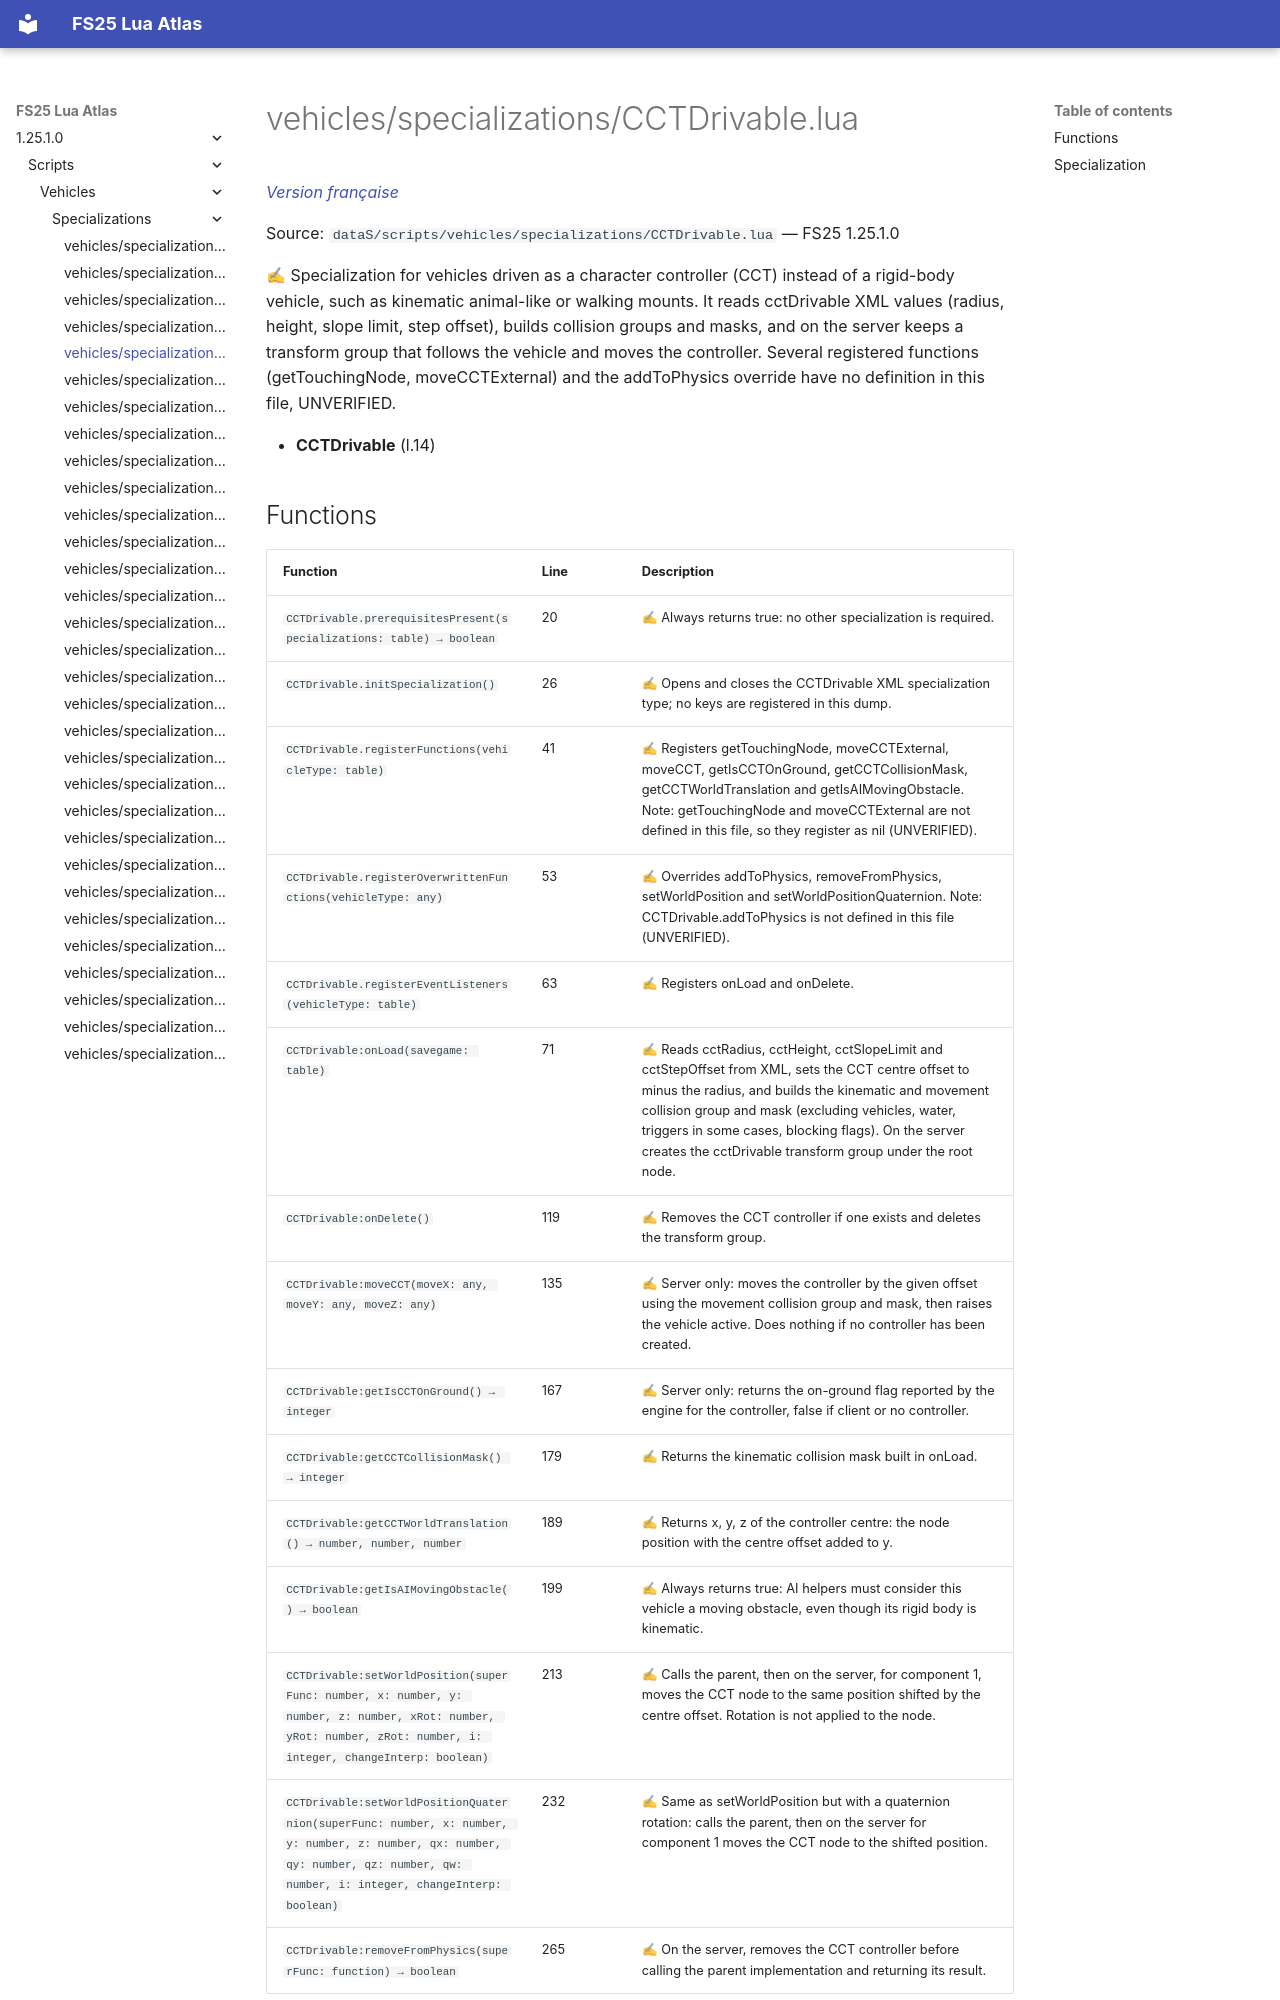

repository: Tim0219800/fs25-lua-atlas · page: 1.25.1.0/scripts/vehicles/specializations/CCTDrivable.html · generator: mkdocs

# vehicles/specializations/CCTDrivable.lua

*[Version française](../../../fr/scripts/vehicles/specializations/CCTDrivable.md)*

Source: `dataS/scripts/vehicles/specializations/CCTDrivable.lua` — FS25 1.25.1.0

✍ Specialization for vehicles driven as a character controller (CCT) instead of a rigid-body vehicle, such as kinematic animal-like or walking mounts. It reads cctDrivable XML values (radius, height, slope limit, step offset), builds collision groups and masks, and on the server keeps a transform group that follows the vehicle and moves the controller. Several registered functions (getTouchingNode, moveCCTExternal) and the addToPhysics override have no definition in this file, UNVERIFIED.

- **CCTDrivable** (l.14)
